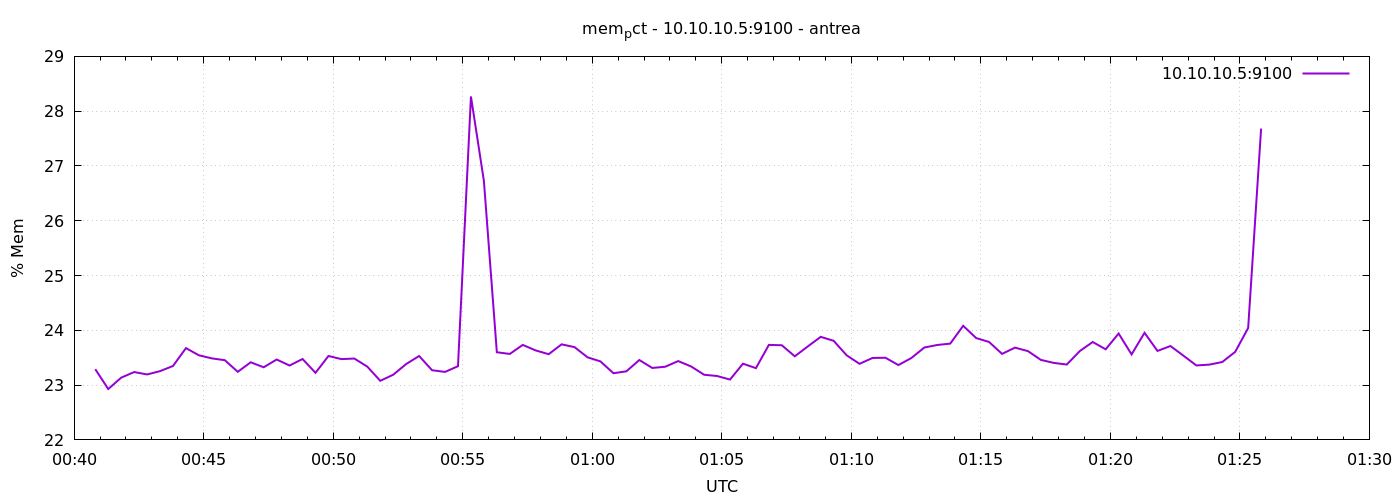

The data file committed next to this chart (first rows):
1777077649	23.290689729125834
1777077679	22.93
1777077709	23.14
1777077739	23.24
1777077769	23.19
1777077799	23.26
1777077829	23.35
1777077859	23.68
1777077889	23.54
1777077919	23.49
1777077949	23.45
1777077979	23.24
1777078009	23.42
1777078039	23.33
1777078069	23.47
1777078099	23.36
1777078129	23.48
1777078159	23.22
1777078189	23.53
1777078219	23.47
1777078249	23.48
1777078279	23.34
1777078309	23.08
1777078339	23.19
1777078369	23.38
1777078399	23.53
1777078429	23.27
1777078459	23.24
1777078489	23.35
1777078519	28.27
1777078549	26.73
1777078579	23.6
1777078609	23.57
1777078639	23.73
1777078669	23.63
1777078699	23.56
1777078729	23.74
1777078759	23.69
1777078789	23.51
1777078819	23.43
1777078849	23.22
1777078879	23.25
1777078909	23.46
1777078939	23.31
1777078969	23.34
1777078999	23.44
1777079029	23.34
1777079059	23.19
1777079089	23.17
1777079119	23.1
1777079149	23.39
1777079179	23.31
1777079209	23.73
1777079239	23.73
1777079269	23.53
1777079299	23.71
1777079329	23.88
1777079359	23.81
1777079389	23.54
1777079419	23.39
1777079449	23.5
... 30 more rows
